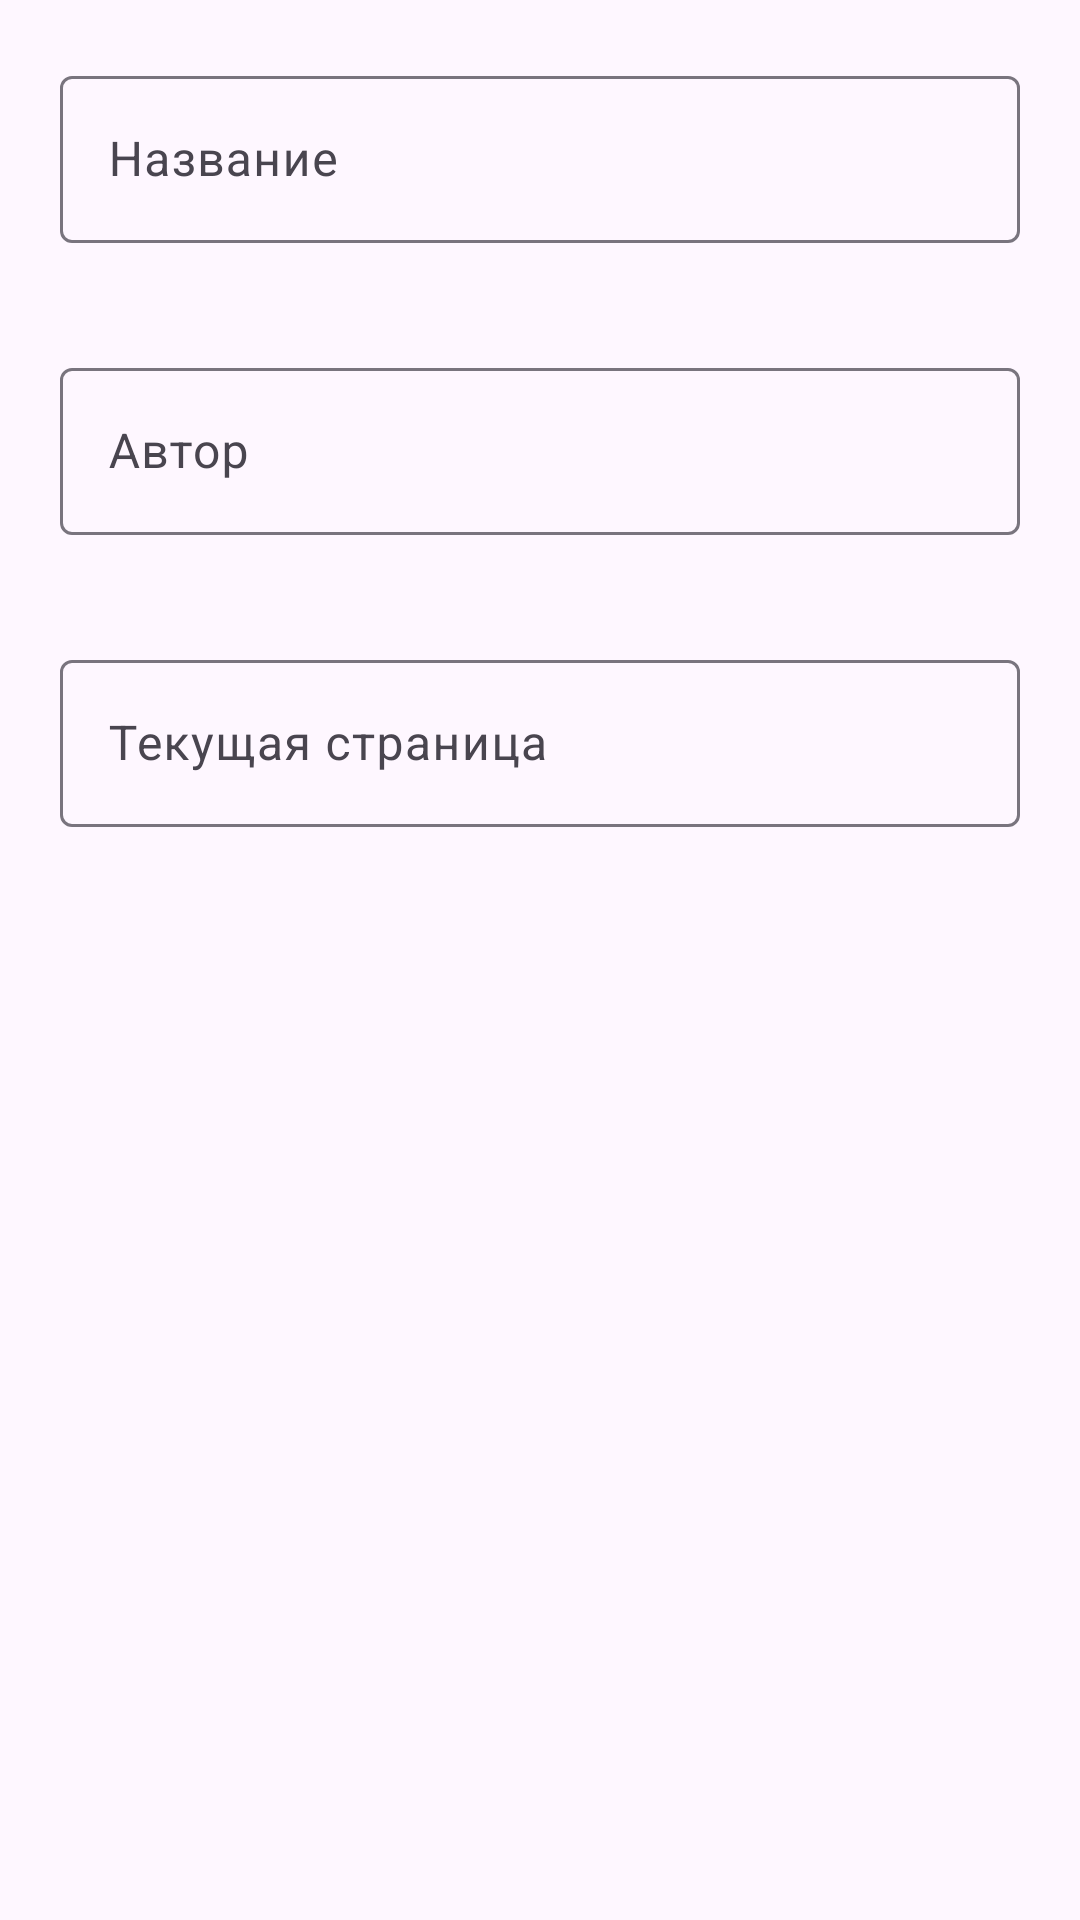

Layout XML and referenced resources for this Android screen:
<!-- AndroidManifest.xml: application theme AppTheme -->
<!-- res/layout/dialog_edit_book.xml -->
<?xml version="1.0" encoding="utf-8"?>
<LinearLayout xmlns:android="http://schemas.android.com/apk/res/android"
    xmlns:app="http://schemas.android.com/apk/res-auto"
    android:layout_width="match_parent"
    android:layout_height="wrap_content"
    android:orientation="vertical"
    android:padding="20dp">

    <com.google.android.material.textfield.TextInputLayout
        android:id="@+id/title_text_input_layout"
        android:layout_width="match_parent"
        android:layout_height="wrap_content"
        android:hint="Название"
        app:errorEnabled="true">
        <com.google.android.material.textfield.TextInputEditText
            android:id="@+id/edit_title"
            android:layout_width="match_parent"
            android:layout_height="wrap_content"
            android:inputType="text"
            android:maxLines="1" />
    </com.google.android.material.textfield.TextInputLayout>

    <com.google.android.material.textfield.TextInputLayout
        android:id="@+id/author_text_input_layout"
        android:layout_width="match_parent"
        android:layout_height="wrap_content"
        android:layout_marginTop="16dp"
        android:hint="Автор"
        app:errorEnabled="true">
        <com.google.android.material.textfield.TextInputEditText
            android:id="@+id/edit_author"
            android:layout_width="match_parent"
            android:layout_height="wrap_content"
            android:inputType="text"
            android:maxLines="1" />
    </com.google.android.material.textfield.TextInputLayout>

    
    <com.google.android.material.textfield.TextInputLayout
        android:id="@+id/pages_read_text_input_layout"
        android:layout_width="match_parent"
        android:layout_height="wrap_content"
        android:layout_marginTop="16dp"
        android:hint="Текущая страница">
        <com.google.android.material.textfield.TextInputEditText
            android:id="@+id/edit_pages_read"
            android:layout_width="match_parent"
            android:layout_height="wrap_content"
            android:inputType="number"
            android:maxLines="1" />
    </com.google.android.material.textfield.TextInputLayout>

</LinearLayout>
<!-- resources referenced by this layout -->
<resources>
  <style name="AppTheme" parent="Theme.Material3.DayNight">
  
      </style>
</resources>
